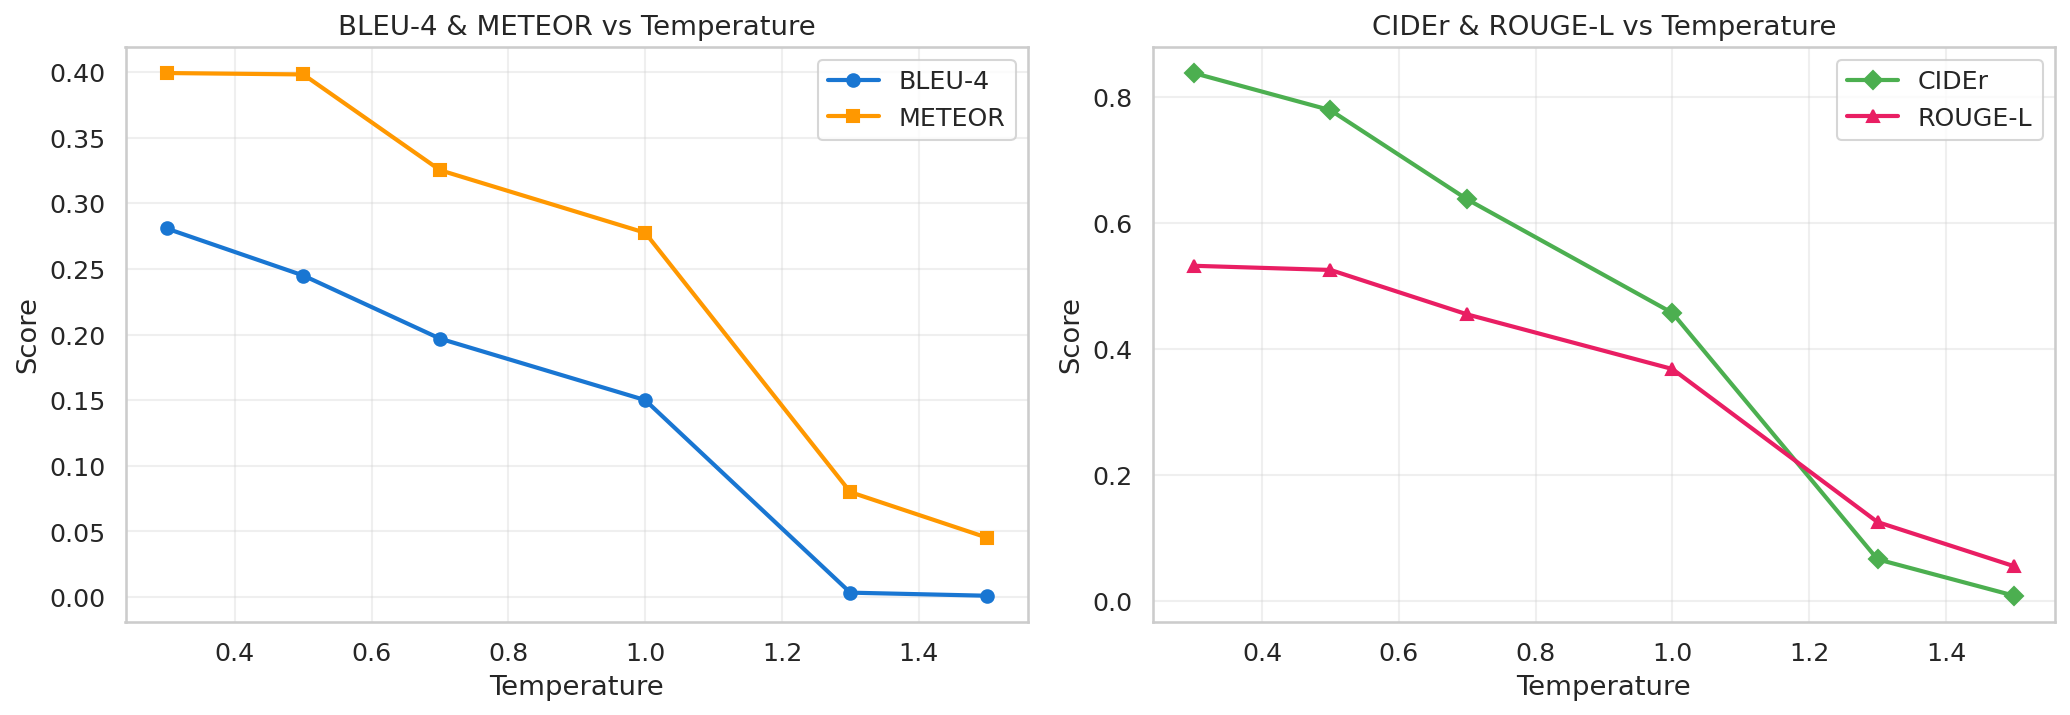

Values plotted in this chart, from the file beside it:
Temperature, BLEU-1, BLEU-2, BLEU-3, BLEU-4, METEOR, ROUGE-L, CIDEr
0.3, 0.6234, 0.4911, 0.3828, 0.2808, 0.3992, 0.5319, 0.8382
0.5, 0.6175, 0.4698, 0.3436, 0.2449, 0.3981, 0.5253, 0.7791
0.7, 0.5109, 0.3818, 0.2852, 0.1968, 0.3252, 0.4546, 0.6374
1.0, 0.4296, 0.3079, 0.2153, 0.15, 0.2775, 0.3679, 0.4571
1.3, 0.1301, 0.04618, 0.008258, 0.003341, 0.07993, 0.1248, 0.06555
1.5, 0.04714, 0.007487, 0.002045, 0.0009889, 0.04523, 0.05445, 0.007645
